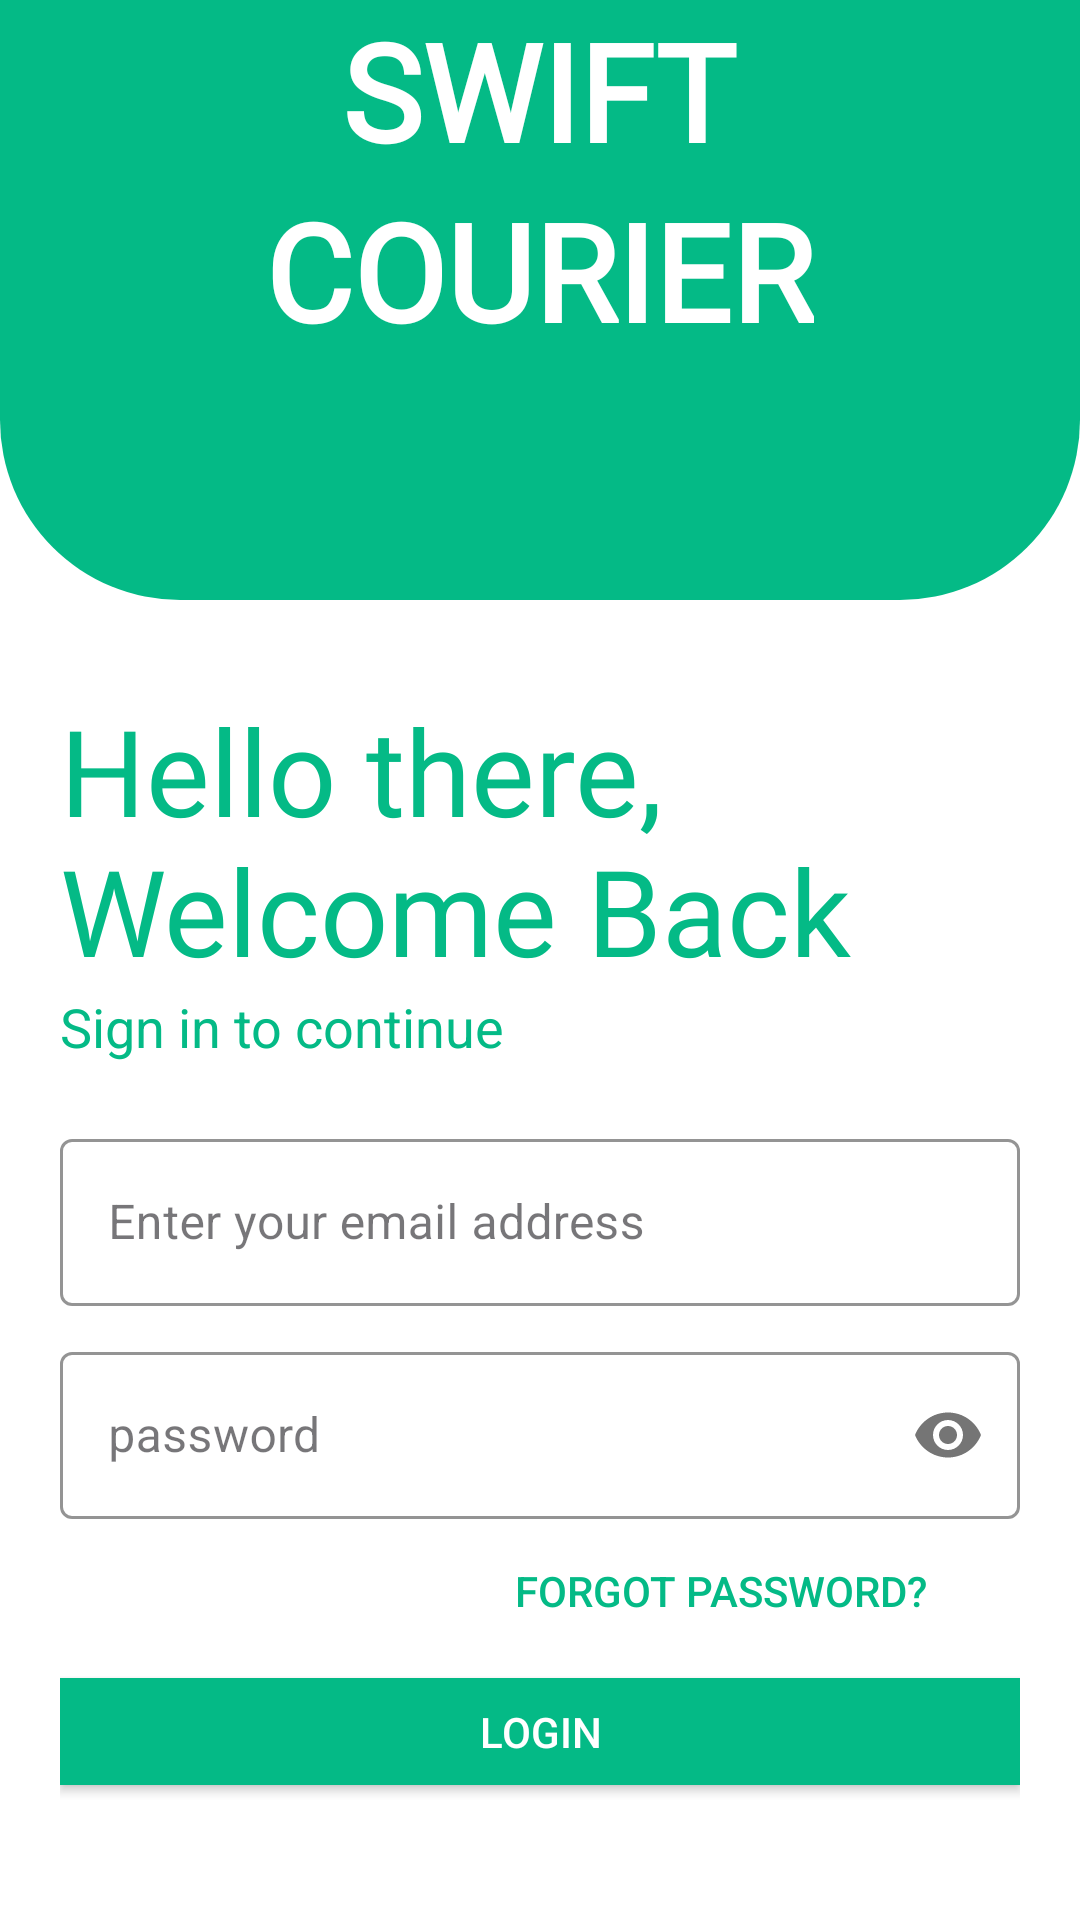

This screen was rendered from an Android layout file. Write that file and the resources it references.
<!-- AndroidManifest.xml: application theme Theme.SwiftCourier -->
<!-- res/layout/activity_sign_in.xml -->
<?xml version="1.0" encoding="utf-8"?>
<FrameLayout xmlns:android="http://schemas.android.com/apk/res/android"
    xmlns:app="http://schemas.android.com/apk/res-auto"
    xmlns:tools="http://schemas.android.com/tools"
    android:layout_width="match_parent"
    android:layout_height="match_parent"
    android:background="@color/white"
    tools:context=".SignIn">


    <LinearLayout
        android:layout_width="match_parent"
        android:layout_height="match_parent"
        android:orientation="vertical"
        android:background="@color/white"
        tools:context=".Login">



        <LinearLayout
            android:layout_width="match_parent"
            android:layout_height="200dp"
            android:gravity="center"
            android:background="@drawable/top_background">

            <RelativeLayout
                android:layout_width="match_parent"
                android:layout_height="match_parent">

                <TextView
                    android:id="@+id/watch"
                    android:layout_width="wrap_content"
                    android:layout_height="wrap_content"
                    android:layout_alignParentTop="true"
                    android:layout_centerInParent="true"
                    android:layout_marginTop="0dp"
                    android:fontFamily="@font/charm"
                    android:text="SWIFT"
                    android:textColor="@color/white"
                    android:textSize="45sp"
                    android:textStyle="bold" />

                <TextView
                    android:layout_width="wrap_content"
                    android:layout_height="wrap_content"
                    android:layout_below="@+id/watch"
                    android:layout_alignParentTop="true"
                    android:layout_centerInParent="true"
                    android:layout_marginTop="60dp"
                    android:fontFamily="@font/charm"
                    android:text="COURIER"
                    android:textColor="@color/white"
                    android:textSize="45sp"
                    android:textStyle="bold" />
            </RelativeLayout>


        </LinearLayout>





        <LinearLayout
            android:layout_width="match_parent"
            android:layout_height="wrap_content"
            android:orientation="vertical"
            android:padding="20dp">
            <TextView
                android:id="@+id/logo_name"
                android:layout_width="wrap_content"
                android:layout_height="wrap_content"
                android:text="Hello there, Welcome Back"
                android:fontFamily="@font/bungee"
                android:textColor="#04BA86"
                android:layout_marginTop="10dp"
                android:textSize="40sp" />
            <TextView
                android:id="@+id/slogan_name"
                android:layout_width="wrap_content"
                android:layout_height="wrap_content"
                android:text="Sign in to continue"
                android:textColor="#04BA86"
                android:textSize="18sp" />

            <LinearLayout
                android:layout_width="match_parent"
                android:layout_height="wrap_content"
                android:layout_marginTop="20dp"
                android:orientation="vertical"
                android:layout_marginBottom="20dp">


                <com.google.android.material.textfield.TextInputLayout
                    style="@style/CustomTextInputLayout"
                    android:layout_width="match_parent"
                    android:layout_height="wrap_content"
                    app:hintTextAppearance="@style/CustomHintTextAppearance"
                    android:hint="Enter your email address">

                    <com.google.android.material.textfield.TextInputEditText
                        android:id="@+id/username"
                        android:layout_width="match_parent"
                        android:layout_height="wrap_content"
                        android:textColor="@color/black"/>


                </com.google.android.material.textfield.TextInputLayout>


                <com.google.android.material.textfield.TextInputLayout
                    android:id="@+id/passssword"
                    style="@style/CustomTextInputLayout"
                    android:layout_width="match_parent"
                    android:layout_height="wrap_content"
                    android:layout_marginTop="10dp"
                    app:passwordToggleEnabled="true"
                    android:textColor="@color/black"
                    app:hintTextAppearance="@style/CustomHintTextAppearance"
                    android:hint="password">

                    <com.google.android.material.textfield.TextInputEditText
                        android:id="@+id/password"
                        android:layout_width="match_parent"
                        android:layout_height="wrap_content"
                        android:inputType="textPassword"
                        android:textColor="@color/black"/>


                </com.google.android.material.textfield.TextInputLayout>


                <Button
                    android:layout_width="200dp"
                    android:layout_height="wrap_content"
                    android:background="#00000000"
                    android:text="Forgot Password?"
                    android:textColor="#04BA86"
                    android:layout_gravity="right"
                    android:elevation="0dp" />

                <Button
                    android:id="@+id/login_button"
                    android:layout_width="match_parent"
                    android:layout_height="wrap_content"
                    android:text="Login"
                    android:layout_marginTop="5dp"
                    android:layout_marginBottom="5dp"
                    android:background="#04BA86"
                    android:textColor="@color/white"
                    />


            </LinearLayout>
        </LinearLayout>

    </LinearLayout>



    
    <RelativeLayout
        android:id="@+id/lottieOverlay"
        android:layout_width="match_parent"
        android:layout_height="match_parent"
        android:background="#80000000"
        android:visibility="gone">

        <com.airbnb.lottie.LottieAnimationView
            android:id="@+id/lottieAnimationView"
            android:layout_width="wrap_content"
            android:layout_height="wrap_content"
            android:layout_centerInParent="true"
            app:lottie_autoPlay="true"
            app:lottie_loop="true"
            app:lottie_rawRes="@raw/healthcare" />

    </RelativeLayout>
</FrameLayout>
<!-- resources referenced by this layout -->
<resources>
  <color name="black">#FF000000</color>
  <color name="white">#FFFFFFFF</color>
  <!-- drawable top_background (drawable) -->
  <?xml version="1.0" encoding="utf-8"?>
  <shape xmlns:android="http://schemas.android.com/apk/res/android">
  
  
      <gradient
          android:startColor="#04BA86"
          android:endColor="#04BA86"
          android:angle="45"/>
  
      <corners
          android:bottomRightRadius="60dp"
          android:bottomLeftRadius="60dp"/>
  </shape>
  <style name="CustomHintTextAppearance" parent="TextAppearance.MaterialComponents.Caption">
          <item name="android:textColor">@color/black</item>
  
      </style>
  <style name="CustomTextInputLayout" parent="Widget.MaterialComponents.TextInputLayout.OutlinedBox">
          <item name="boxStrokeColor">@color/black</item>
  
      </style>
  <style name="Theme.SwiftCourier" parent="Base.Theme.SwiftCourier" />
  <style name="Base.Theme.SwiftCourier" parent="Theme.Material3.DayNight.NoActionBar">
          
           <item name="colorPrimary">#04BA86</item>
      </style>
</resources>
